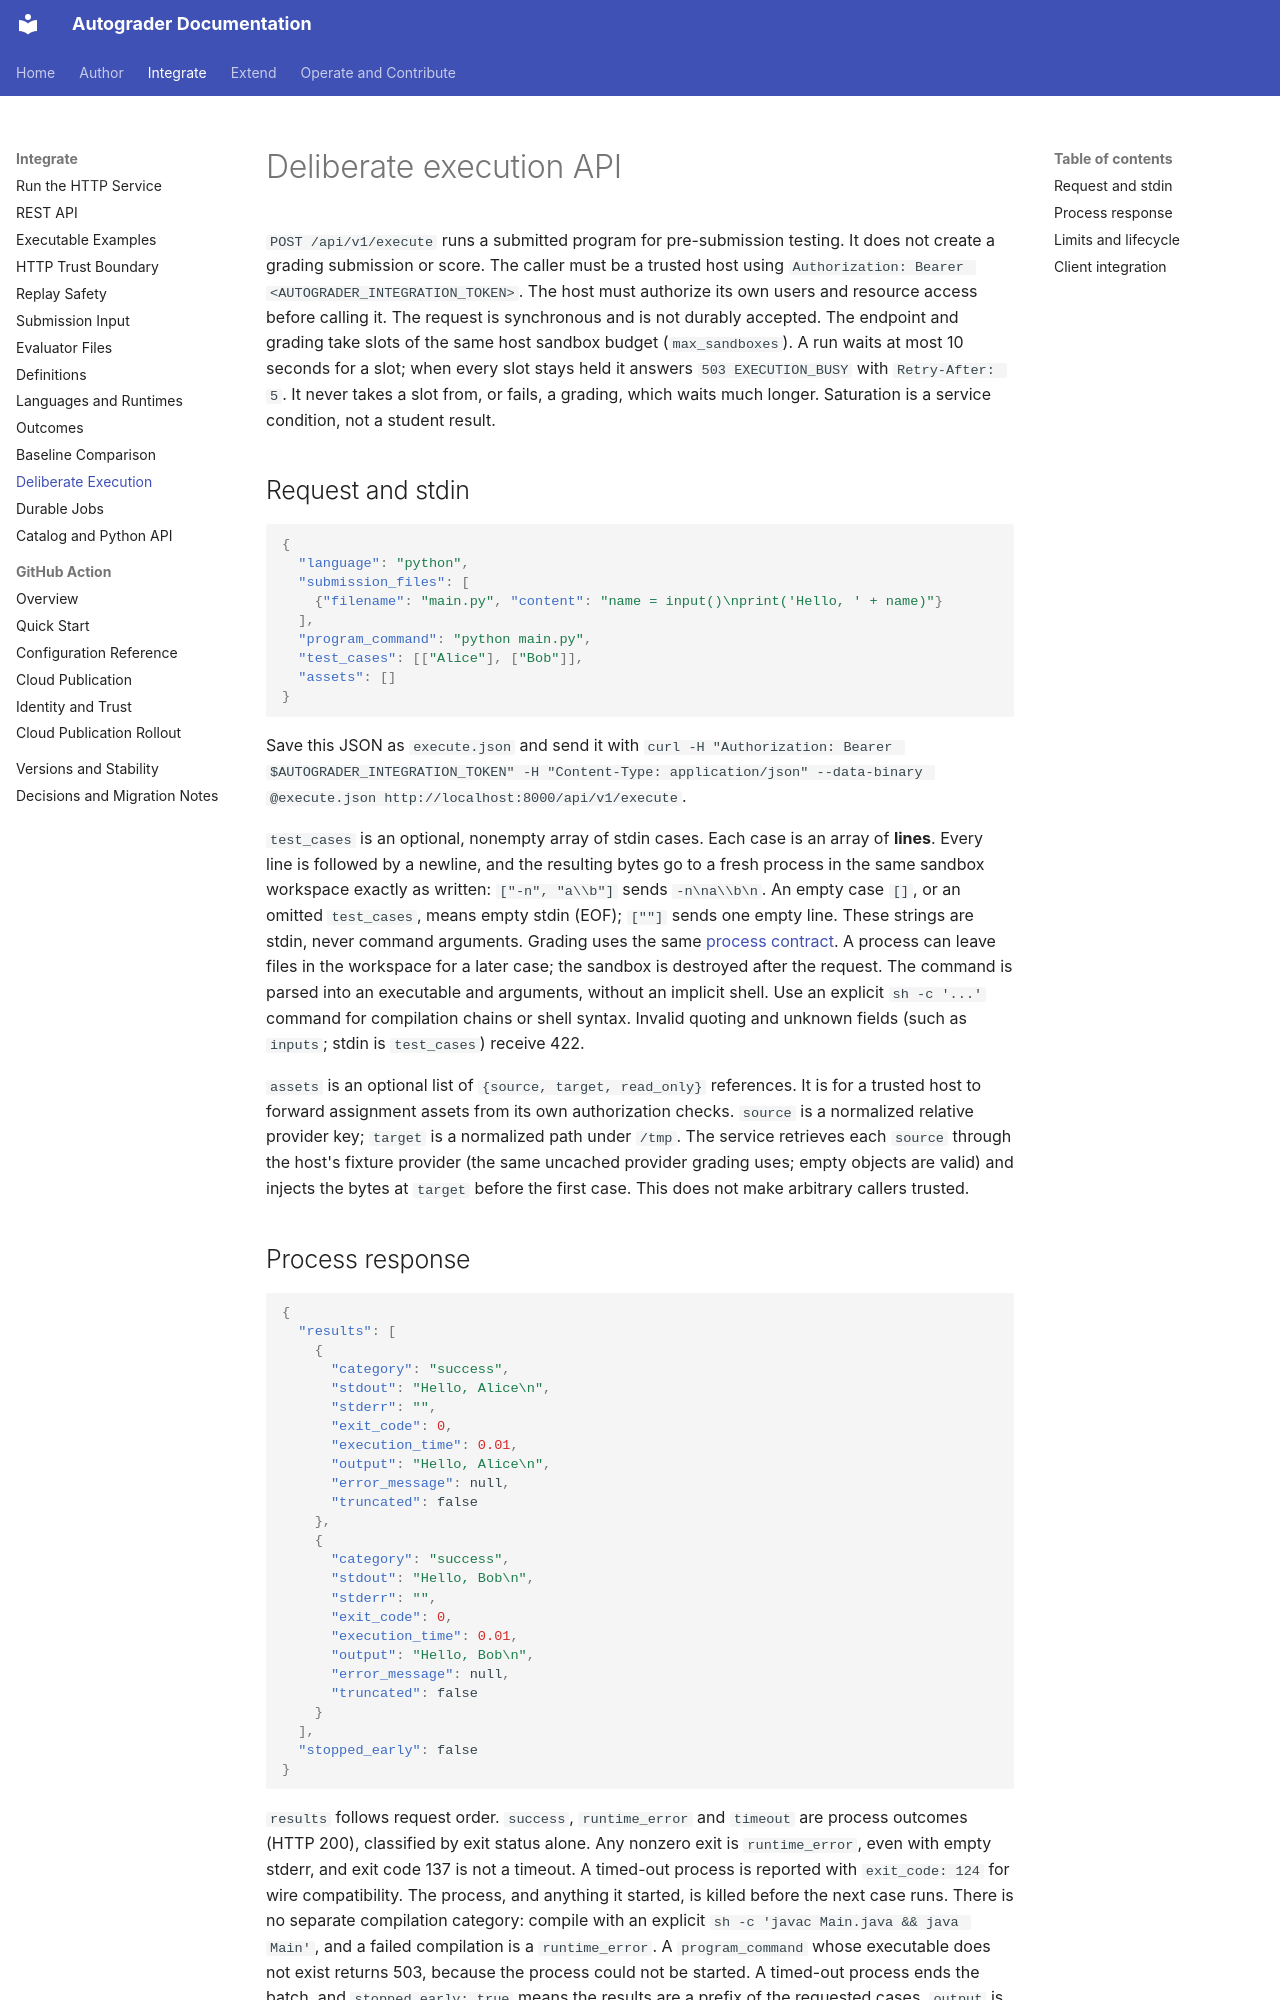

repository: webtech-network/autograder · page: contracts/EXECUTION/index.html · generator: mkdocs

# Deliberate execution API

`POST /api/v1/execute` runs a submitted program for pre-submission testing. It
does not create a grading submission or score. The caller must be a trusted host
using `Authorization: Bearer <AUTOGRADER_INTEGRATION_TOKEN>`. The host must
authorize its own users and resource access before calling it. The request is
synchronous and is not durably accepted. The endpoint and grading take slots of
the same host sandbox budget (`max_sandboxes`). A run waits at most 10 seconds for
a slot; when every slot stays held it answers `503 EXECUTION_BUSY` with
`Retry-After: 5`. It never takes a slot from, or fails, a grading, which waits
much longer. Saturation is a service condition, not a student result.

## Request and stdin

```json
{
  "language": "python",
  "submission_files": [
    {"filename": "main.py", "content": "name = input()\nprint('Hello, ' + name)"}
  ],
  "program_command": "python main.py",
  "test_cases": [["Alice"], ["Bob"]],
  "assets": []
}
```

Save this JSON as `execute.json` and send it with
`curl -H "Authorization: Bearer $AUTOGRADER_INTEGRATION_TOKEN" -H "Content-Type: application/json" --data-binary @execute.json http://localhost:8000/api/v1/execute`.

`test_cases` is an optional, nonempty array of stdin cases. Each case is an
array of **lines**. Every line is followed by a newline, and the resulting bytes
go to a fresh process in the same sandbox workspace exactly as written:
`["-n", "a\\b"]` sends `-n\na\\b\n`. An empty case `[]`, or an omitted
`test_cases`, means empty stdin (EOF); `[""]` sends one empty line. These
strings are stdin, never command arguments. Grading uses the same
[process contract](../contracts/PROCESSES.md). A process can leave files in the
workspace for a later case; the sandbox is destroyed after the request. The
command is parsed into an executable and arguments, without an implicit shell.
Use an explicit `sh -c '...'` command for compilation chains or shell syntax.
Invalid quoting and unknown fields (such as `inputs`; stdin is `test_cases`)
receive 422.

`assets` is an optional list of `{source, target, read_only}` references. It
is for a trusted host to forward assignment assets from its own authorization
checks. `source` is a normalized relative provider key; `target` is a
normalized path under `/tmp`. The service retrieves each `source` through the
host's fixture provider (the same uncached provider grading uses; empty objects
are valid) and injects the bytes at `target` before the first case. This does not make arbitrary callers trusted.
